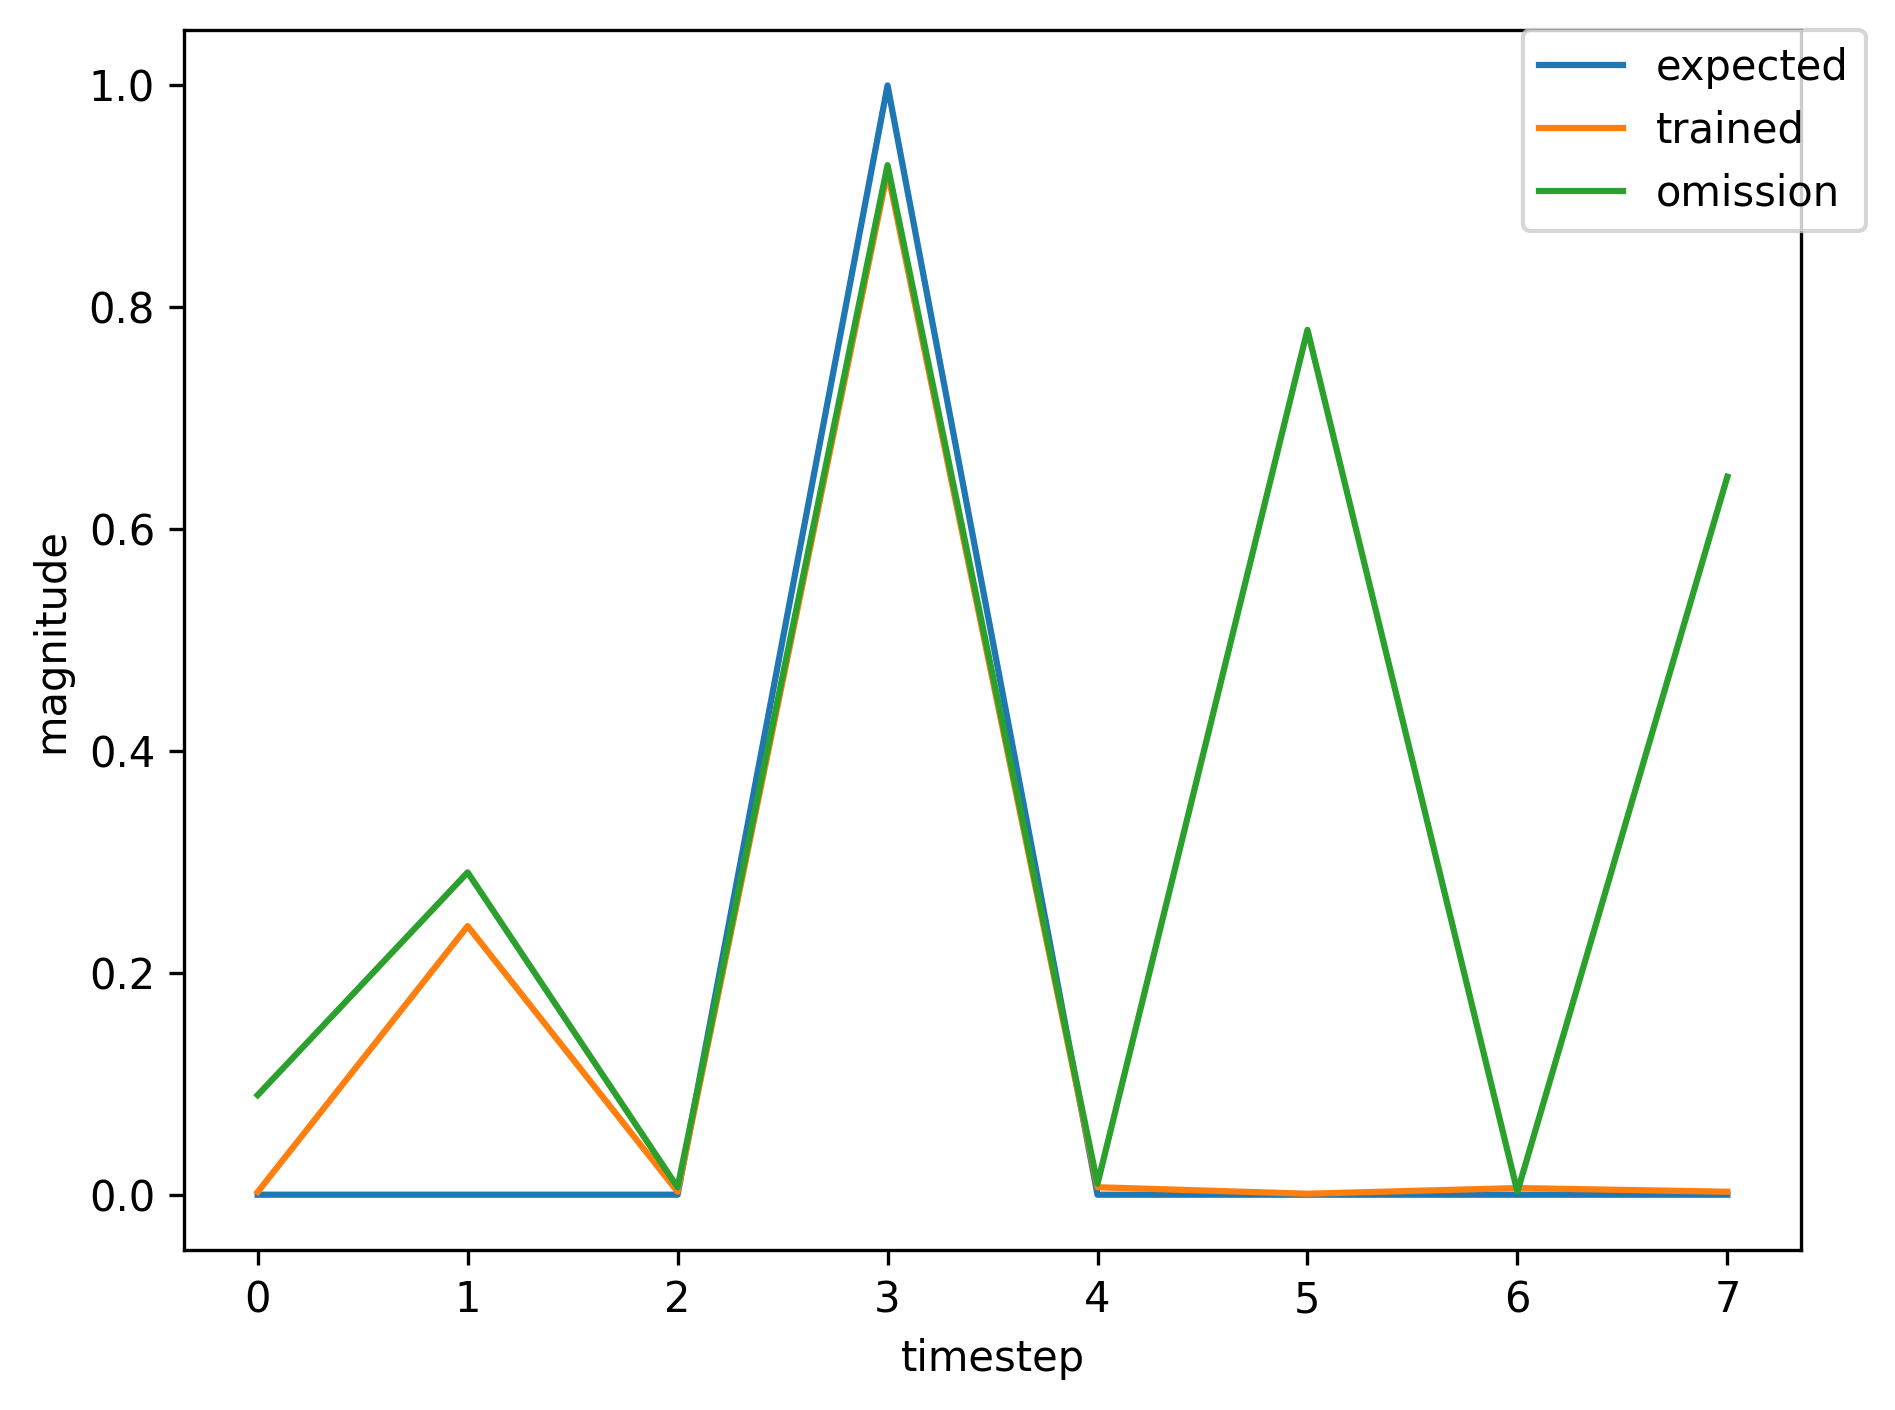

The table this chart was drawn from, first rows:
, input, expected_output, network_output
0, 1.0, 0, 0.1216
1, 0.0, 0, 0.9521
2, 0.0, 0, 0.00502
3, 2.0, 1, 0.7926
4, 0.0, 0, 0.00293
5, 0.0, 0, 0.000712
6, 1.0, 0, 0.006031
7, 0.0, 0, 0.0293
8, 0.0, 0, 0.001188
9, 2.0, 1, 0.5059
10, 0.0, 0, 0.006814
11, 0.0, 0, 0.000727
12, 0.0, 0, 0.007768
13, 1.0, 0, 0.003019
14, 0.0, 0, 0.3429
15, 0.0, 0, 0.003096
16, 2.0, 1, 0.9268
17, 0.0, 0, 0.005607
18, 0.0, 0, 0.0008393
19, 0.0, 0, 0.005954
20, 0.0, 0, 0.002627
21, 1.0, 0, 0.08705
22, 0.0, 0, 0.2856
23, 0.0, 0, 0.006584
24, 2.0, 1, 0.9282
25, 0.0, 0, 0.00882
26, 0.0, 0, 0.0008044
27, 0.0, 0, 0.006634
28, 0.0, 0, 0.002464
29, 1.0, 0, 0.1057
30, 0.0, 0, 0.2727
31, 0.0, 0, 0.007088
32, 2.0, 1, 0.9264
33, 0.0, 0, 0.009356
34, 0.0, 0, 0.0007993
35, 0.0, 0, 0.006718
36, 1.0, 0, 0.00245
37, 0.0, 0, 0.2454
38, 0.0, 0, 0.002724
39, 2.0, 1, 0.9226
40, 0.0, 0, 0.00669
41, 0.0, 0, 0.0008645
42, 1.0, 0, 0.00599
43, 0.0, 0, 0.02993
44, 0.0, 0, 0.00122
45, 2.0, 1, 0.5313
46, 0.0, 0, 0.006986
47, 0.0, 0, 0.0007215
48, 0.0, 0, 0.007624
49, 0.0, 0, 0.002956
50, 1.0, 0, 0.1441
51, 0.0, 0, 0.319
52, 0.0, 0, 0.008248
53, 2.0, 1, 0.9246
54, 0.0, 0, 0.00843
55, 0.0, 0, 0.0007855
56, 1.0, 0, 0.006695
57, 0.0, 0, 0.02876
58, 0.0, 0, 0.001244
59, 2.0, 1, 0.5274
... 305 more rows
